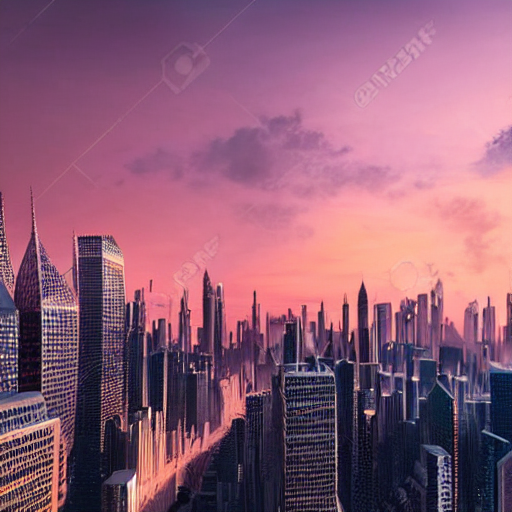
Generation parameters embedded in this image by ComfyUI (PNG 'prompt' text chunk: the API-format workflow graph, JSON):
{"3":{"inputs":{"seed":570230546922260,"steps":20,"cfg":8.0,"sampler_name":"dpmpp_2m","scheduler":"karras","denoise":1.0,"model":["4",0],"positive":["6",0],"negative":["7",0],"latent_image":["5",0]},"class_type":"KSampler","_meta":{"title":"KSampler"}},"4":{"inputs":{"ckpt_name":"sd-v1-4.ckpt"},"class_type":"CheckpointLoaderSimple","_meta":{"title":"Load Checkpoint"}},"5":{"inputs":{"width":512,"height":512,"batch_size":1},"class_type":"EmptyLatentImage","_meta":{"title":"Empty Latent Image"}},"6":{"inputs":{"text":"a futuristic city skyline at sunset,","clip":["4",1]},"class_type":"CLIPTextEncode","_meta":{"title":"CLIP Text Encode (Prompt)"}},"7":{"inputs":{"text":"text, watermark","clip":["4",1]},"class_type":"CLIPTextEncode","_meta":{"title":"CLIP Text Encode (Prompt)"}},"8":{"inputs":{"samples":["3",0],"vae":["4",2]},"class_type":"VAEDecode","_meta":{"title":"VAE Decode"}},"9":{"inputs":{"filename_prefix":"ComfyUI","images":["8",0]},"class_type":"SaveImage","_meta":{"title":"Save Image"}}}